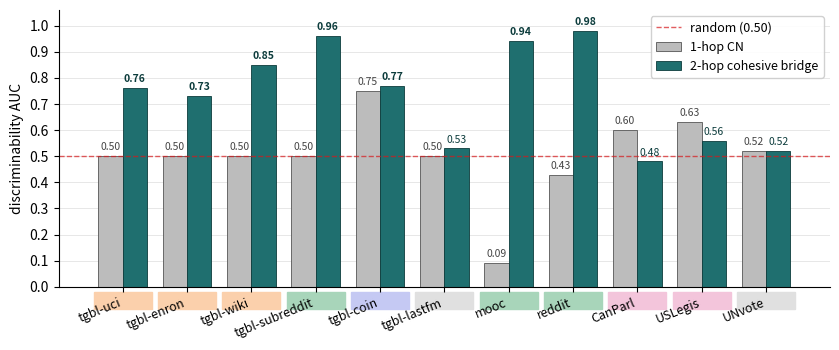

Write the Python code that produced this figure. (Note: this script raises an exception after producing the figure.)
#!/usr/bin/env python
"""Regenerate fig_discauc.pdf as a matplotlib bar chart covering all 11
datasets (6 TGB + 5 DGB) we now have discAUC for, with proper visibility
of 1-hop CN even at the 0.50 baseline.

Also writes a matching fig_discauc.drawio with the same bar layout."""
import json, matplotlib
matplotlib.use("Agg")
import matplotlib.pyplot as plt
import numpy as np
from pathlib import Path

OUT_PDF = Path("/home/jding/CIKM2026frp/paper_ol/figures/fig_discauc.pdf")
OUT_DRAWIO = Path("/home/jding/CIKM2026frp/paper_ol/figures/fig_discauc.drawio")

# data: (label, 1-hop CN, 2-hop bridge, regime)
DATA = [
    ("tgbl-uci",       0.50, 0.76, "sparse"),
    ("tgbl-enron",     0.50, 0.73, "sparse"),
    ("tgbl-wiki",      0.50, 0.85, "sparse-bipartite"),
    ("tgbl-subreddit", 0.50, 0.96, "bipartite"),
    ("tgbl-coin",      0.75, 0.77, "dense"),
    ("tgbl-lastfm",    0.50, 0.53, "degen."),
    ("mooc",           0.09, 0.94, "bipartite"),
    ("reddit",         0.43, 0.98, "bipartite"),
    ("CanParl",        0.60, 0.48, "near-cmp"),
    ("USLegis",        0.63, 0.56, "near-cmp"),
    ("UNvote",         0.52, 0.52, "degen."),
]

labels = [d[0] for d in DATA]
cn1 = np.array([d[1] for d in DATA])
cn2 = np.array([d[2] for d in DATA])

# ---------------- matplotlib bar chart ----------------
fig, ax = plt.subplots(figsize=(8.5, 3.6))
x = np.arange(len(labels))
w = 0.38

# 1-hop CN bars (gray) — start from 0 (not 0.4) so 0.50 baseline is clearly visible
ax.bar(x - w/2, cn1, w, color="#BCBCBC", edgecolor="#555555", linewidth=0.6,
       label="1-hop CN")
# 2-hop bridge bars (teal)
ax.bar(x + w/2, cn2, w, color="#1F6F6F", edgecolor="#0C3C3C", linewidth=0.6,
       label="2-hop cohesive bridge")

# value labels on top of each bar (only for non-trivial cases)
for i, (v1, v2) in enumerate(zip(cn1, cn2)):
    ax.text(i - w/2, v1 + 0.015, f"{v1:.2f}", ha="center", va="bottom",
            fontsize=7.5, color="#444444")
    ax.text(i + w/2, v2 + 0.015, f"{v2:.2f}", ha="center", va="bottom",
            fontsize=7.5, color="#0C3C3C", fontweight="bold" if v2 > 0.7 else "normal")

# random-baseline dashed line
ax.axhline(0.50, color="#D7191C", linestyle="--", linewidth=1.0, alpha=0.7,
           label="random (0.50)")

ax.set_xticks(x)
ax.set_xticklabels(labels, rotation=22, ha="right", fontsize=9)
ax.set_ylim(0, 1.06)
ax.set_yticks(np.arange(0, 1.05, 0.1))
ax.set_ylabel("discriminability AUC", fontsize=10)
ax.set_axisbelow(True)
ax.grid(axis="y", color="#DDDDDD", linewidth=0.5)
ax.spines["top"].set_visible(False)
ax.spines["right"].set_visible(False)

# legend
ax.legend(loc="upper right", framealpha=0.9, fontsize=9, ncol=1)

# annotate the four regimes underneath the x-axis as a thin band
# colour map for the regimes
regime_color = {
    "sparse": "#FBD0AC", "sparse-bipartite": "#FBD0AC",
    "bipartite": "#A8D5BA",
    "dense": "#C5C9F3",
    "near-cmp": "#F3C5DB",
    "degen.": "#E0E0E0",
}
for i, (lab, _, _, reg) in enumerate(DATA):
    ax.axvspan(i - 0.45, i + 0.45, ymin=-0.08, ymax=-0.02,
               color=regime_color.get(reg, "#FFFFFF"), clip_on=False, zorder=0)

plt.tight_layout()
plt.savefig(OUT_PDF, bbox_inches="tight")
plt.close()
print(f"wrote {OUT_PDF}")

# ---------------- drawio: matching bars ----------------
# Build a simple bar-chart layout in drawio (rounded rectangles).
def add(value, style, x, y, w, h, cid):
    v_esc = value.replace("&", "&amp;").replace("<", "&lt;").replace(">", "&gt;")
    return (f'<mxCell id="{cid}" value="{v_esc}" style="{style}" vertex="1" parent="1">'
            f'<mxGeometry x="{x}" y="{y}" width="{w}" height="{h}" as="geometry"/></mxCell>')

PAD = 30
LEFT_LABEL_W = 130
BAR_MAX = 360                # px representing discAUC = 1.00
ROW_H = 30
ROW_GAP = 4
TITLE_H = 26
LEGEND_H = 26
COL_LABEL_W = 50

cells = []
cid = 5000

# title
cid += 1
cells.append(add("Discriminability AUC: 1-hop CN vs 2-hop cohesive bridge",
                 "text;html=1;align=center;fontFamily=Helvetica;fontSize=12;fontStyle=1",
                 PAD, PAD, BAR_MAX + LEFT_LABEL_W + COL_LABEL_W + 100, TITLE_H, cid))

# random baseline rule at 0.50
zero_x = PAD + LEFT_LABEL_W
rand_x = zero_x + int(0.50 * BAR_MAX)
cid += 1
cells.append(add("", "rounded=0;fillColor=#D7191C;strokeColor=none;opacity=70",
                 rand_x - 1, PAD + TITLE_H + 8, 2,
                 len(DATA) * 2 * (ROW_H + ROW_GAP) + 10, cid))
cid += 1
cells.append(add("random=0.50",
                 "text;html=1;align=left;fontFamily=Helvetica;fontSize=9;fontColor=#D7191C",
                 rand_x + 4, PAD + TITLE_H + 2, 90, 14, cid))

# x-axis ticks
for tick in (0.0, 0.25, 0.5, 0.75, 1.0):
    gx = zero_x + int(tick * BAR_MAX)
    cid += 1
    cells.append(add("", "rounded=0;fillColor=#DDDDDD;strokeColor=none",
                     gx - 1, PAD + TITLE_H + 8, 1,
                     len(DATA) * 2 * (ROW_H + ROW_GAP) + 8, cid))
    cid += 1
    cells.append(add(f"{tick:.2f}",
                     "text;html=1;align=center;fontFamily=Helvetica;fontSize=8;fontColor=#888888",
                     gx - 14, PAD + TITLE_H + 8 + len(DATA) * 2 * (ROW_H + ROW_GAP) + 10,
                     28, 14, cid))

y = PAD + TITLE_H + 18
for label, v1, v2, reg in DATA:
    # dataset label row spanning both bars
    cid += 1
    cells.append(add(label,
                     "text;html=1;align=right;verticalAlign=middle;fontFamily=Helvetica;fontSize=10;fontStyle=1",
                     PAD, y + (ROW_H + ROW_GAP) - 4, LEFT_LABEL_W - 8, 2 * ROW_H + ROW_GAP, cid))
    # 1-hop CN bar
    bar1_w = max(2, int(v1 * BAR_MAX))
    cid += 1
    cells.append(add(f"{v1:.2f}",
                     "rounded=1;arcSize=6;whiteSpace=wrap;html=1;fillColor=#9C9C9C;strokeColor=#555555;strokeWidth=0.5;"
                     "fontColor=#000000;fontFamily=Helvetica;fontSize=9;align=right;verticalAlign=middle;spacingRight=4",
                     zero_x, y, bar1_w, ROW_H, cid))
    cid += 1
    cells.append(add("1-hop CN",
                     "text;html=1;align=left;verticalAlign=middle;fontFamily=Helvetica;fontSize=8;fontColor=#666666",
                     zero_x + bar1_w + 6, y, 70, ROW_H, cid))
    # 2-hop bridge bar
    bar2_w = max(2, int(v2 * BAR_MAX))
    cid += 1
    cells.append(add(f"{v2:.2f}",
                     "rounded=1;arcSize=6;whiteSpace=wrap;html=1;fillColor=#1F6F6F;strokeColor=#0C3C3C;strokeWidth=0.5;"
                     "fontColor=#FFFFFF;fontStyle=1;fontFamily=Helvetica;fontSize=9;align=right;verticalAlign=middle;spacingRight=4",
                     zero_x, y + ROW_H + ROW_GAP, bar2_w, ROW_H, cid))
    cid += 1
    cells.append(add("2-hop bridge",
                     "text;html=1;align=left;verticalAlign=middle;fontFamily=Helvetica;fontSize=8;fontColor=#0C3C3C",
                     zero_x + bar2_w + 6, y + ROW_H + ROW_GAP, 90, ROW_H, cid))
    y += 2 * (ROW_H + ROW_GAP) + 6

total_w = PAD * 2 + LEFT_LABEL_W + BAR_MAX + 110
total_h = y + 60

xml = f'''<mxfile host="local" version="22.0.0">
  <diagram name="discAUC-bars-v3" id="discauc_v3">
    <mxGraphModel dx="2000" dy="1200" grid="1" gridSize="10" guides="1" tooltips="1"
      connect="1" arrows="1" fold="1" page="1" pageScale="1"
      pageWidth="{total_w + 60}" pageHeight="{total_h + 60}" math="0" shadow="0">
      <root>
        <mxCell id="0"/>
        <mxCell id="1" parent="0"/>
        {"".join(cells)}
      </root>
    </mxGraphModel>
  </diagram>
</mxfile>
'''
OUT_DRAWIO.write_text(xml)
print(f"wrote {OUT_DRAWIO}  ({total_w}x{total_h}px, {len(DATA)} datasets x 2 bars)")
